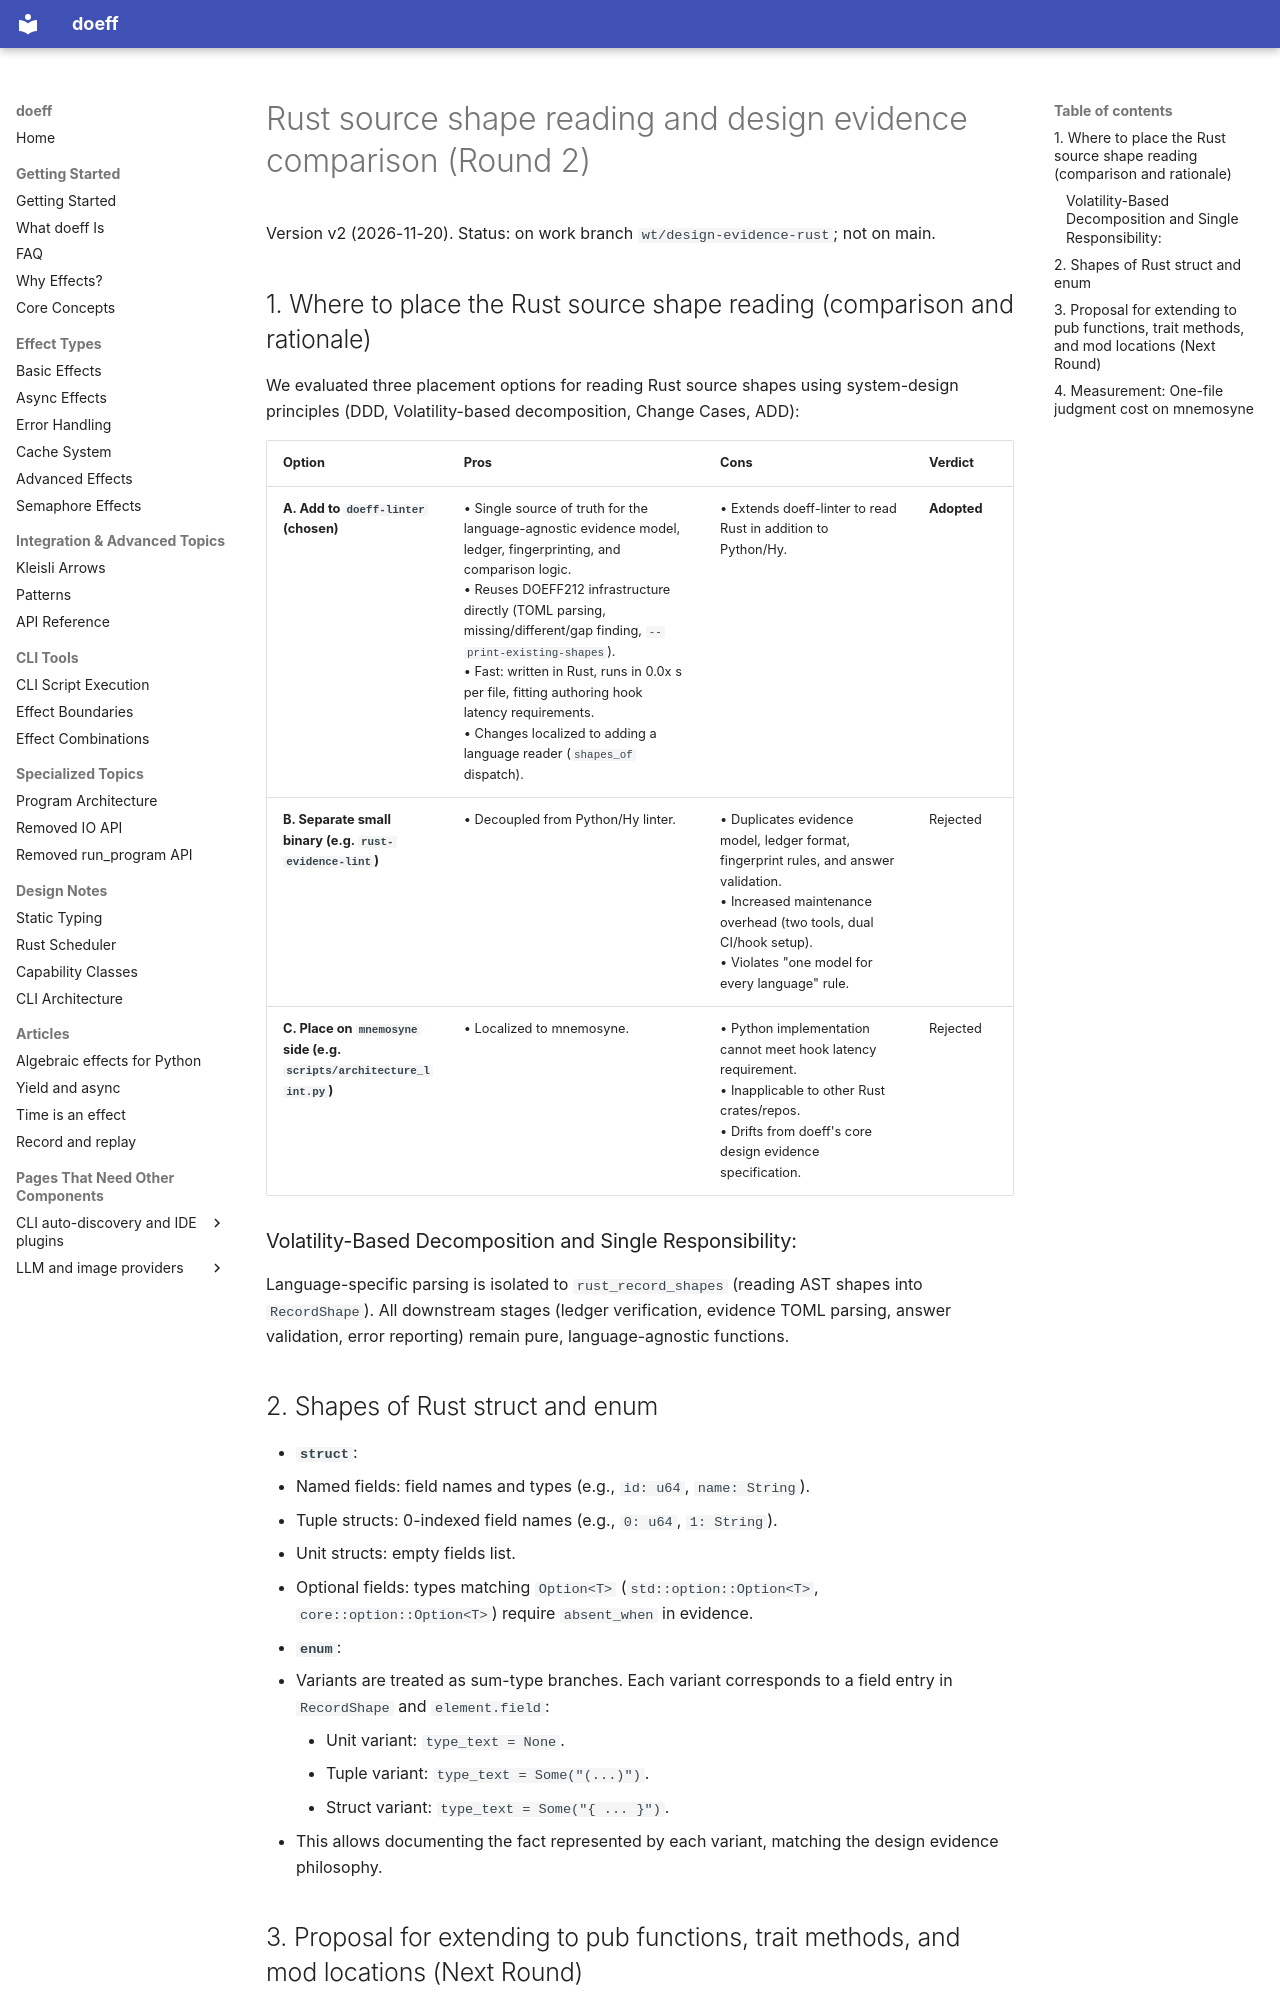

repository: proboscis/doeff · page: design/design-evidence/artifacts/v2/rust_design/index.html · generator: mkdocs

# Rust source shape reading and design evidence comparison (Round 2)

Version v2 (2026-11-20). Status: on work branch `wt/design-evidence-rust`; not on main.

## 1. Where to place the Rust source shape reading (comparison and rationale)

We evaluated three placement options for reading Rust source shapes using system-design principles (DDD, Volatility-based decomposition, Change Cases, ADD):

| Option | Pros | Cons | Verdict |
|---|---|---|---|
| **A. Add to `doeff-linter` (chosen)** | • Single source of truth for the language-agnostic evidence model, ledger, fingerprinting, and comparison logic.<br>• Reuses DOEFF212 infrastructure directly (TOML parsing, missing/different/gap finding, `--print-existing-shapes`).<br>• Fast: written in Rust, runs in 0.0x s per file, fitting authoring hook latency requirements.<br>• Changes localized to adding a language reader (`shapes_of` dispatch). | • Extends doeff-linter to read Rust in addition to Python/Hy. | **Adopted** |
| **B. Separate small binary (e.g. `rust-evidence-lint`)** | • Decoupled from Python/Hy linter. | • Duplicates evidence model, ledger format, fingerprint rules, and answer validation.<br>• Increased maintenance overhead (two tools, dual CI/hook setup).<br>• Violates "one model for every language" rule. | Rejected |
| **C. Place on `mnemosyne` side (e.g. `scripts/architecture_lint.py`)** | • Localized to mnemosyne. | • Python implementation cannot meet hook latency requirement.<br>• Inapplicable to other Rust crates/repos.<br>• Drifts from doeff's core design evidence specification. | Rejected |

### Volatility-Based Decomposition and Single Responsibility:
Language-specific parsing is isolated to `rust_record_shapes` (reading AST shapes into `RecordShape`). All downstream stages (ledger verification, evidence TOML parsing, answer validation, error reporting) remain pure, language-agnostic functions.

## 2. Shapes of Rust struct and enum

- **`struct`**:
  - Named fields: field names and types (e.g., `id: u64`, `name: String`).
  - Tuple structs: 0-indexed field names (e.g., `0: u64`, `1: String`).
  - Unit structs: empty fields list.
  - Optional fields: types matching `Option<T>` (`std::option::Option<T>`, `core::option::Option<T>`) require `absent_when` in evidence.
- **`enum`**:
  - Variants are treated as sum-type branches. Each variant corresponds to a field entry in `RecordShape` and `element.field`:
    - Unit variant: `type_text = None`.
    - Tuple variant: `type_text = Some("(...)")`.
    - Struct variant: `type_text = Some("{ ... }")`.
  - This allows documenting the fact represented by each variant, matching the design evidence philosophy.
